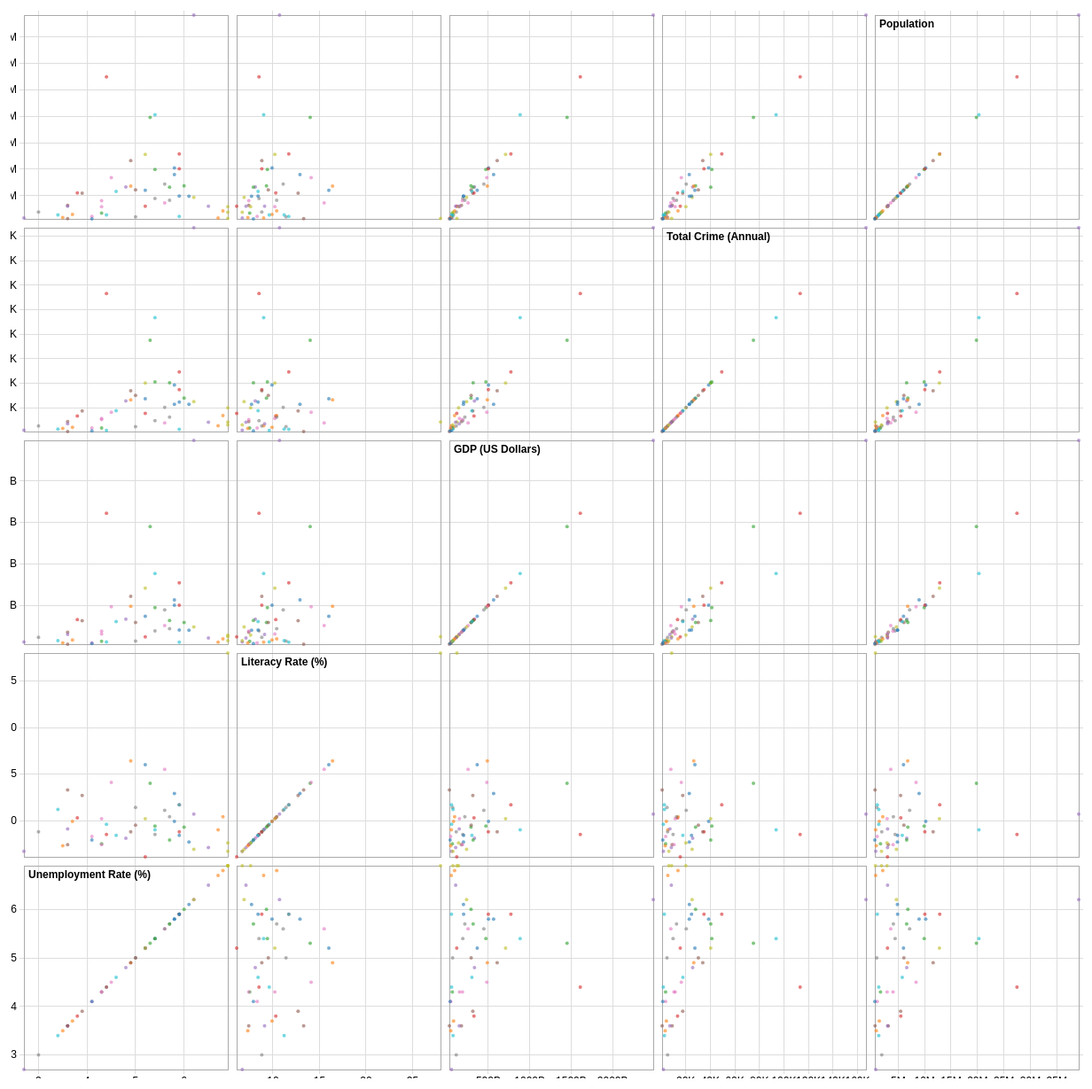
D3 v3 page, settled after 480 driven frames (8 s of simulated time); the page loaded 1 data file(s).




// Defining the variables for the scatter plot scale size
var w = 960,
    s = 240,
    pad = 10;
	
// Defining the x- axis scale range (boundary)
var h = d3.scale.linear()
    .range([pad / 2, s - pad / 2]);

var v = d3.scale.linear()
    .range([s - pad / 2, pad / 2]);

var hor = d3.svg.axis()
    .scale(h)
    .orient("bottom")
    .ticks(6)
    .tickFormat(formatter);

var ver = d3.svg.axis()
    .scale(v)
    .orient("left")
    .ticks(6)
    .tickFormat(formatter);
	
	

var color = d3.scale.category10();

d3.csv("Crime1.csv", function(error, data) {
  if (error) throw error;

  //console.log(data);
  var columnData = {},
      features = d3.keys(data[0]).filter(function(d) { return d !== "State"; }),
      p = features.length;
	  
	  // console.log(features);
	  //console.log(n);
	  

  features.forEach(function(hold) {
    columnData[hold] = d3.extent(data, function(d) { return +d[hold]; });

    //console.log(columnData);
  });
	
  // console.log(columnData);
  hor.tickSize(s * p);
  ver.tickSize(-s * p);
  
  

  var svg = d3.select("body").append("svg")
      .attr("width", s * p + pad)
      .attr("height", s * p + pad)
    .append("g")
      .attr("transform", "translate(" + pad + "," + pad / 2 + ")");

  svg.selectAll(".x.axis")
      .data(features)
    .enter().append("g")
      .attr("class", "x axis")
      .attr("transform", function(d, e) { return "translate(" + (p - e - 1) * s + ",0)"; })
      .each(function(d) { h.domain(columnData[d]); d3.select(this).call(hor); });

  svg.selectAll(".y.axis")
      .data(features)
    .enter().append("g")
      .attr("class", "y axis")
      .attr("transform", function(d, e) { return "translate(0," + e * s + ")"; })
      .each(function(d) { v.domain(columnData[d]); d3.select(this).call(ver); });

  var cell = svg.selectAll(".cell")
      .data(dispatch(features, features))
    .enter().append("g")
      .attr("class", "cell")
      .attr("transform", function(d) { return "translate(" + (p - d.e - 1) * s + "," + d.f * s + ")"; })
      .each(draw);

  // Titles for the diagonal.
  cell.filter(function(d) { return d.e === d.f; }).append("text")
      .attr("x", pad)
      .attr("y", pad)
      .attr("dy", ".71em")
      .text(function(d) { return d.h; });
	  
	  

  function draw(p) {
	
	//console.log(p)
    var cell = d3.select(this);

    //console.log(columnData[p.h]);

    h.domain(columnData[p.h]);
    v.domain(columnData[p.v]);

    cell.append("rect")
        .attr("class", "frame")
        .attr("x", pad / 2)
        .attr("y", pad / 2)
        .attr("width", s - pad)
        .attr("height", s - pad);

    //console.log(data);
	
    cell.selectAll("circle")
        .data(data)
      .enter().append("circle")
        .attr("cx", function(d) { return h(d[p.h]); })
        .attr("cy", function(d) { return v(d[p.v]); })
        .attr("r", 2)
        .style("fill", function(d) { return color(d.State); });
  }
});

function dispatch(a, b) {
  var c = [], p = a.length, m = b.length, e, f;
  for (e = -1; ++e < p;) for (f = -1; ++f < m;) c.push({h: a[e], e: e, v: b[f], f: f});

  //console.log(c);
  return c;
}

function formatter(n){

  if(n>999999999){
    return parseFloat(n/1000000000) + 'B';
  }
  if(n>999999){
    return parseFloat(n/1000000) + 'M';
  }

  if(n>999){
    return parseFloat(n/1000) + 'K';
  }
  else{
    return n;
  }
}



### data: Crime1.csv
Population, Total Crime (Annual), GDP (US Dollars), Literacy Rate (%), Unemployment Rate (%), State
4858979, 22952, 2.00E+11, 7.7, 6.1, Alabama
738432, 5392, 53384000000, 9, 6.7, Alaska
6828065, 28012, 2.91E+11, 9.3, 6, Arizona
2978204, 15526, 1.19E+11, 6.1, 5.2, Arkansas
39144818, 166883, 2.49E+12, 10.7, 6.2, California
5456574, 17515, 3.13E+11, 12.7, 3.9, Colorado
3590886, 7845, 2.56E+11, 15.5, 5.6, Connecticut
945934, 4720, 68864000000, 11.4, 5, Delaware
685800, 8534, 1.21E+11, 28, 6.9, District of Columbia
20271272, 93626, 8.84E+11, 9, 5.4, Florida
10214860, 38643, 5.02E+11, 9.9, 5.8, Georgia
1431603, 4201, 80599000000, 9.9, 3.7, Hawaii
1654930, 3568, 65460000000, 7.5, 4.3, Idaho
12859995, 49354, 7.72E+11, 11.7, 5.9, Illinois
6619680, 25653, 3.33E+11, 8.1, 4.8, Indiana
3123899, 8936, 1.76E+11, 7.4, 3.6, Iowa
2911641, 11353, 1.52E+11, 10.2, 4.3, Kansas
4425092, 9676, 1.92E+11, 8.5, 5.4, Kentucky
4670724, 25208, 2.38E+11, 6.9, 6.2, Louisiana
1329328, 1729, 57332000000, 9.6, 4.4, Maine
6006401, 27462, 3.66E+11, 16, 5.2, Maryland
6794422, 26562, 4.88E+11, 16.4, 4.9, Massachusetts
9922576, 41231, 4.71E+11, 9.4, 5.4, Michigan
5489594, 13319, 3.27E+11, 10.3, 3.8, Minnesota
2992333, 8254, 1.06E+11, 7.1, 6.5, Mississippi
6083672, 30261, 2.93E+11, 9.5, 5, Missouri
1032949, 3611, 45845000000, 8.3, 4.1, Montana
1896190, 5212, 1.13E+11, 8.8, 3, Nebraska
2890845, 20118, 1.41E+11, 7.6, 6.9, Nevada
1330608, 2652, 74269000000, 11.2, 3.4, New Hampshire
8958013, 22879, 5.64E+11, 12.9, 5.8, New Jersey
2085109, 13681, 93230000000, 10.4, 6.8, New Mexico
19795791, 75165, 1.45E+12, 14, 5.3, New York
10042802, 34852, 5.00E+11, 8.8, 5.9, North Carolina
756927, 1812, 55927000000, 6.7, 2.7, North Dakota
11613423, 33898, 6.07E+11, 8.8, 4.9, Ohio
4028977, 10468, 1.88E+11, 7.4, 4.3, Oklahoma
4093465, 12475, 2.17E+11, 10.4, 5.7, Oregon
12802503, 40339, 7.08E+11, 10.2, 5.2, Pennsylvania
1056298, 2562, 55650000000, 11.7, 5.9, Rhode Island
4896146, 24700, 2.02E+11, 8.4, 5.9, South Carolina
858469, 3289, 47073000000, 7.3, 3.5, South Dakota
6600299, 40400, 3.17E+11, 7.9, 5.7, Tennessee
27469114, 113227, 1.61E+12, 8.5, 4.4, Texas
2995919, 7071, 1.49E+11, 9.1, 3.6, Utah
626042, 739, 30300000000, 13.3, 3.6, Vermont
8382993, 16399, 4.82E+11, 14.1, 4.5, Virginia
7170351, 20394, 4.46E+11, 11.1, 5.6, Washington
1844128, 6231, 73384000000, 6.7, 6.9, West Virginia
5771337, 17647, 3.02E+11, 8.4, 4.6, Wisconsin
586107, 1302, 39415000000, 7.9, 4.1, Wyoming